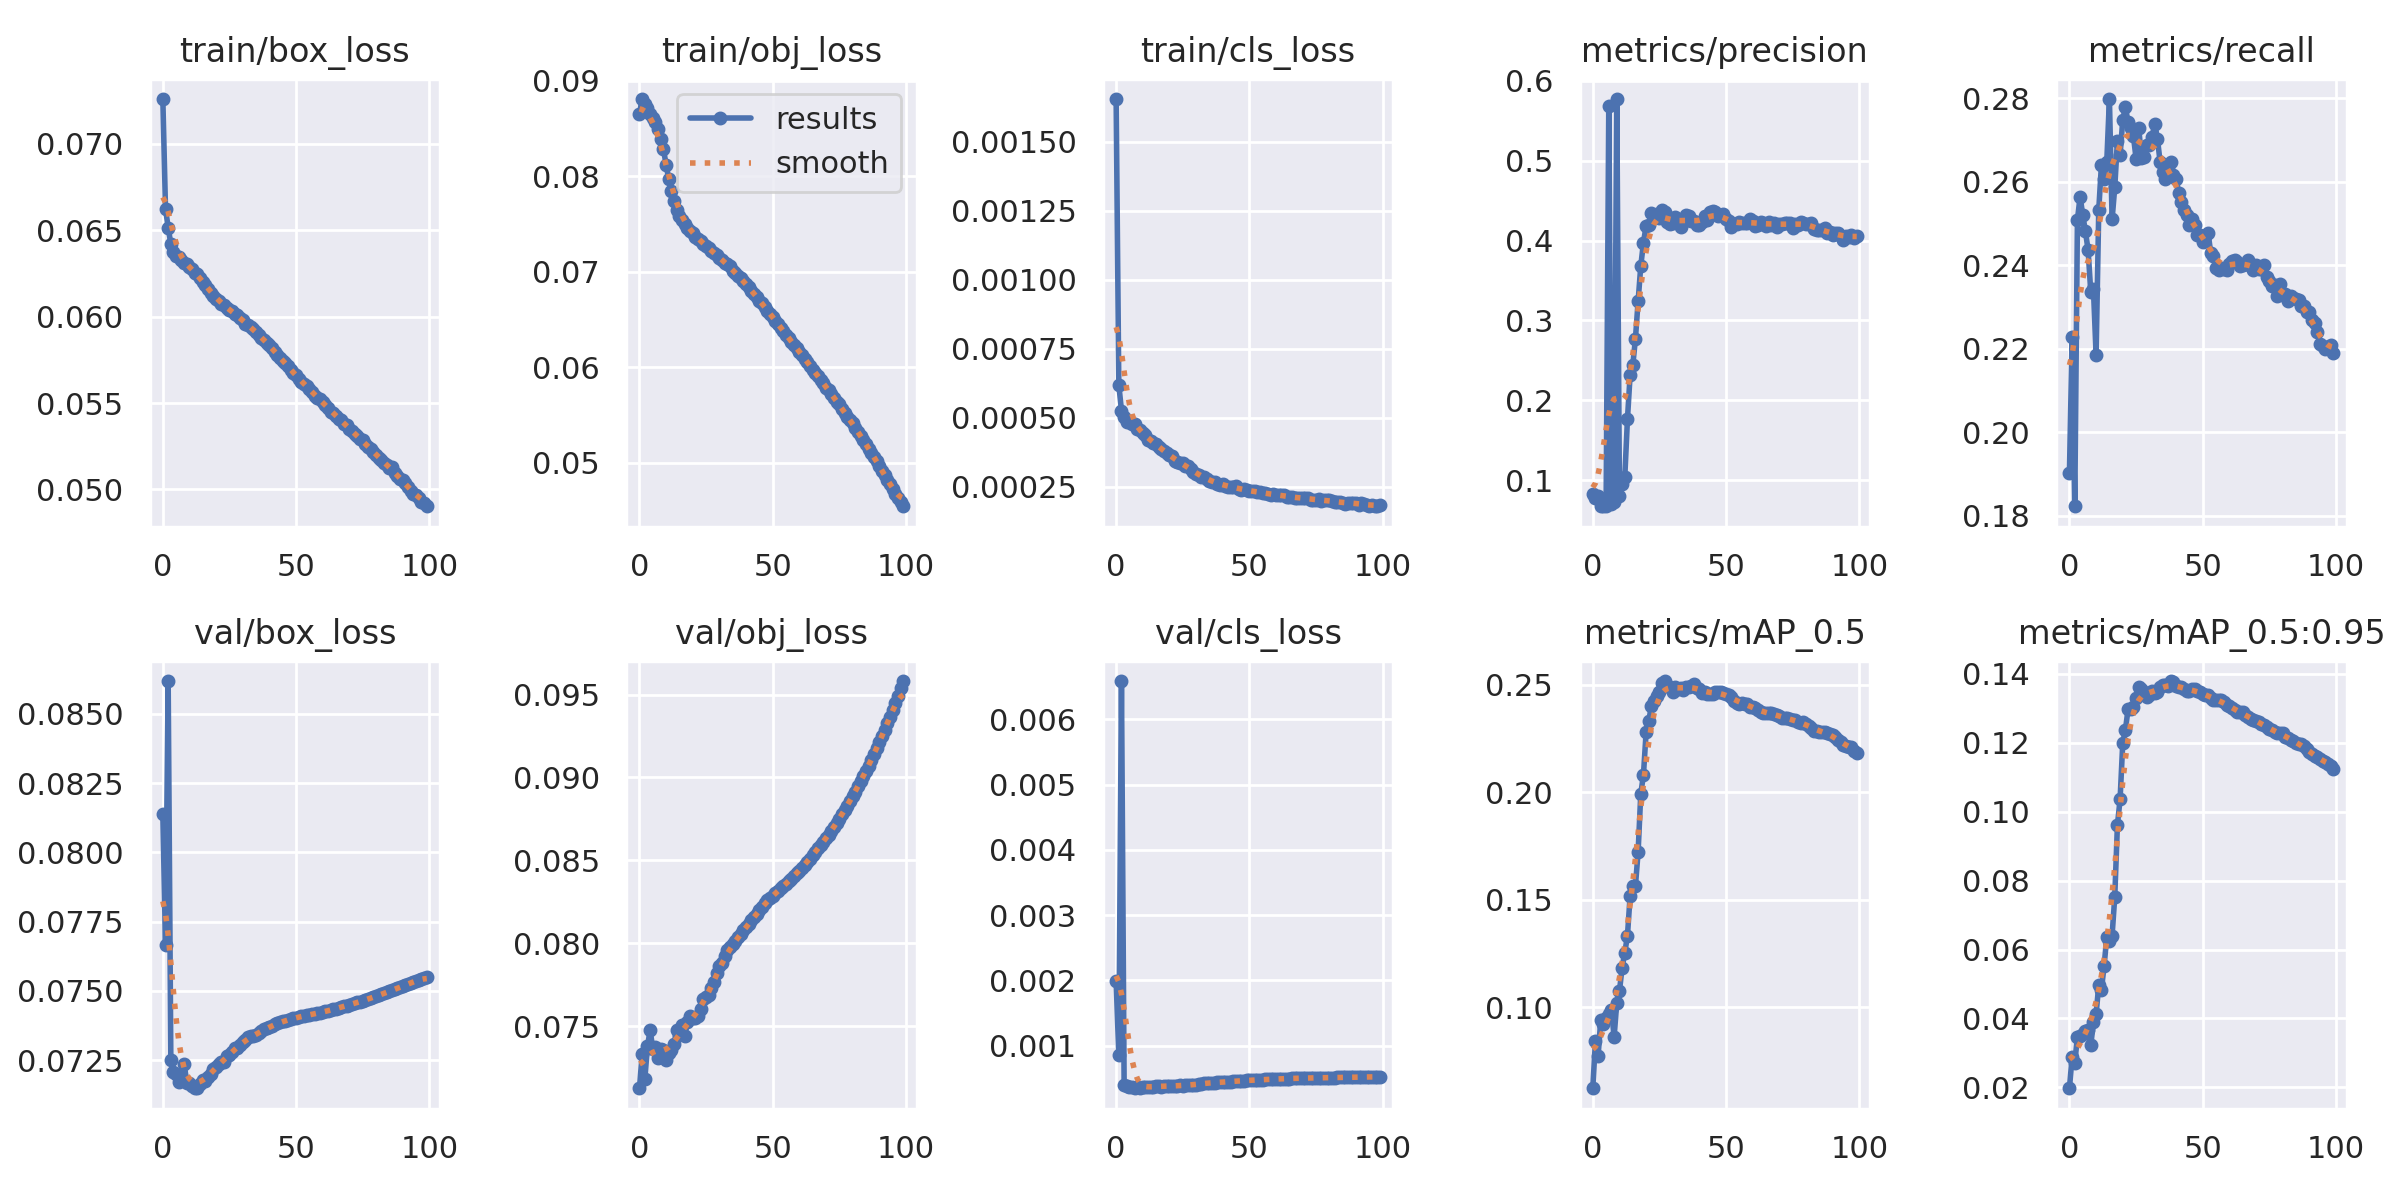

Values plotted in this chart, from the file beside it:
epoch, train/box_loss, train/obj_loss, train/cls_loss, metrics/precision, metrics/recall, metrics/mAP_0.5, metrics/mAP_0.5:0.95, val/box_loss, val/obj_loss, val/cls_loss, x/lr0, x/lr1, x/lr2
0, 0.0726, 0.08654, 0.001655, 0.08235, 0.1903, 0.06226, 0.01976, 0.08137, 0.07125, 0.001987, 0.07002, 0.003331, 0.003331
1, 0.06625, 0.08811, 0.0006193, 0.07802, 0.2228, 0.08424, 0.02884, 0.07666, 0.07333, 0.0008593, 0.03995, 0.006598, 0.006598
2, 0.06516, 0.08756, 0.0005259, 0.08025, 0.1823, 0.07739, 0.02721, 0.08618, 0.0718, 0.006587, 0.009823, 0.0098, 0.0098
3, 0.0642, 0.08716, 0.0005007, 0.06721, 0.2509, 0.09419, 0.0346, 0.07253, 0.07381, 0.0003944, 0.009703, 0.009703, 0.009703
4, 0.06375, 0.08655, 0.0004851, 0.06809, 0.2564, 0.09204, 0.03491, 0.07209, 0.07474, 0.000376, 0.009703, 0.009703, 0.009703
5, 0.06353, 0.08608, 0.0004833, 0.06791, 0.252, 0.09485, 0.03559, 0.07199, 0.07363, 0.0003652, 0.009604, 0.009604, 0.009604
6, 0.06343, 0.08567, 0.0004762, 0.5691, 0.2481, 0.09662, 0.0365, 0.07172, 0.07374, 0.0003597, 0.009505, 0.009505, 0.009505
7, 0.06328, 0.08492, 0.0004762, 0.06952, 0.2436, 0.09881, 0.03668, 0.07193, 0.07305, 0.000355, 0.009406, 0.009406, 0.009406
8, 0.06313, 0.08389, 0.0004586, 0.07292, 0.2336, 0.08618, 0.03221, 0.07236, 0.07363, 0.0003721, 0.009307, 0.009307, 0.009307
9, 0.06303, 0.08283, 0.0004547, 0.5774, 0.2343, 0.1022, 0.0389, 0.07168, 0.07353, 0.000348, 0.009208, 0.009208, 0.009208
10, 0.06288, 0.0812, 0.0004453, 0.07987, 0.2186, 0.1075, 0.0413, 0.07167, 0.07295, 0.0003637, 0.009109, 0.009109, 0.009109
11, 0.06278, 0.07968, 0.0004357, 0.09506, 0.2533, 0.1184, 0.04963, 0.07157, 0.07336, 0.0003613, 0.00901, 0.00901, 0.00901
12, 0.06255, 0.07848, 0.0004206, 0.1035, 0.264, 0.1253, 0.04839, 0.07151, 0.07357, 0.0003615, 0.008911, 0.008911, 0.008911
13, 0.06246, 0.07741, 0.0004164, 0.1763, 0.2607, 0.1332, 0.05524, 0.07149, 0.07394, 0.0003732, 0.008812, 0.008812, 0.008812
14, 0.06226, 0.07652, 0.0004083, 0.2314, 0.2647, 0.1517, 0.06354, 0.07165, 0.07477, 0.0003727, 0.008713, 0.008713, 0.008713
15, 0.06203, 0.07589, 0.0004057, 0.2436, 0.2798, 0.1565, 0.0625, 0.07177, 0.07445, 0.0003808, 0.008614, 0.008614, 0.008614
16, 0.06184, 0.07545, 0.000394, 0.2772, 0.251, 0.1565, 0.06406, 0.07176, 0.07506, 0.000378, 0.008515, 0.008515, 0.008515
17, 0.06163, 0.07504, 0.0003864, 0.3239, 0.2586, 0.1722, 0.07524, 0.0719, 0.07441, 0.000369, 0.008416, 0.008416, 0.008416
18, 0.06136, 0.07461, 0.000379, 0.3682, 0.2698, 0.1993, 0.09614, 0.072, 0.07523, 0.000385, 0.008317, 0.008317, 0.008317
19, 0.06118, 0.07424, 0.0003701, 0.3973, 0.2663, 0.2082, 0.1036, 0.07217, 0.07564, 0.0003849, 0.008218, 0.008218, 0.008218
20, 0.06104, 0.07406, 0.0003656, 0.4183, 0.2748, 0.2279, 0.1199, 0.07224, 0.07549, 0.0003838, 0.008119, 0.008119, 0.008119
21, 0.0609, 0.0737, 0.0003598, 0.4202, 0.2778, 0.2332, 0.1237, 0.07238, 0.07549, 0.0003833, 0.00802, 0.00802, 0.00802
22, 0.06074, 0.07348, 0.0003426, 0.434, 0.2742, 0.2404, 0.1298, 0.07245, 0.07563, 0.0003781, 0.007921, 0.007921, 0.007921
23, 0.06068, 0.0732, 0.0003408, 0.4317, 0.2727, 0.2427, 0.1298, 0.07245, 0.07602, 0.0003815, 0.007822, 0.007822, 0.007822
24, 0.06048, 0.07293, 0.0003348, 0.4333, 0.2709, 0.2451, 0.1304, 0.07267, 0.07662, 0.0003943, 0.007723, 0.007723, 0.007723
25, 0.0604, 0.07272, 0.0003366, 0.4282, 0.2655, 0.2467, 0.133, 0.07269, 0.07676, 0.0003892, 0.007624, 0.007624, 0.007624
26, 0.0603, 0.07245, 0.000325, 0.438, 0.2728, 0.251, 0.1361, 0.07281, 0.07691, 0.0003916, 0.007525, 0.007525, 0.007525
27, 0.06016, 0.07219, 0.0003237, 0.4354, 0.2657, 0.2518, 0.1357, 0.07292, 0.07727, 0.0003985, 0.007426, 0.007426, 0.007426
28, 0.06007, 0.07202, 0.0003121, 0.4233, 0.266, 0.2496, 0.1346, 0.07295, 0.07768, 0.000399, 0.007327, 0.007327, 0.007327
29, 0.0599, 0.07178, 0.0003046, 0.4203, 0.2687, 0.2491, 0.1332, 0.07306, 0.07819, 0.0004013, 0.007228, 0.007228, 0.007228
30, 0.05981, 0.07149, 0.0002967, 0.4217, 0.2688, 0.2469, 0.1339, 0.07317, 0.07863, 0.0004039, 0.007129, 0.007129, 0.007129
31, 0.0596, 0.07124, 0.0002914, 0.43, 0.2707, 0.2491, 0.1351, 0.07323, 0.07884, 0.0004098, 0.00703, 0.00703, 0.00703
32, 0.05951, 0.07097, 0.0002854, 0.4247, 0.2739, 0.2482, 0.1343, 0.07333, 0.07924, 0.0004146, 0.006931, 0.006931, 0.006931
33, 0.0594, 0.07081, 0.0002851, 0.4177, 0.2703, 0.2488, 0.1346, 0.07337, 0.07956, 0.0004255, 0.006832, 0.006832, 0.006832
34, 0.05927, 0.07059, 0.0002774, 0.4229, 0.2648, 0.2475, 0.1362, 0.07337, 0.07977, 0.0004306, 0.006733, 0.006733, 0.006733
35, 0.05911, 0.07014, 0.0002707, 0.4326, 0.2622, 0.2489, 0.1366, 0.07343, 0.07995, 0.0004306, 0.006634, 0.006634, 0.006634
36, 0.05893, 0.0699, 0.0002684, 0.4306, 0.2607, 0.2492, 0.1367, 0.07349, 0.08011, 0.0004333, 0.006535, 0.006535, 0.006535
37, 0.05878, 0.0696, 0.0002682, 0.4249, 0.2636, 0.2497, 0.1363, 0.07354, 0.08038, 0.000436, 0.006436, 0.006436, 0.006436
38, 0.05867, 0.06931, 0.0002592, 0.4246, 0.2646, 0.2503, 0.1379, 0.07361, 0.08056, 0.000438, 0.006337, 0.006337, 0.006337
39, 0.05849, 0.06907, 0.000257, 0.4191, 0.2615, 0.2487, 0.1376, 0.07365, 0.08078, 0.0004387, 0.006238, 0.006238, 0.006238
40, 0.05835, 0.06877, 0.0002579, 0.4193, 0.2606, 0.2483, 0.1364, 0.07371, 0.08095, 0.0004403, 0.006139, 0.006139, 0.006139
41, 0.05816, 0.06843, 0.0002539, 0.4235, 0.2573, 0.2461, 0.1361, 0.07375, 0.08115, 0.0004431, 0.00604, 0.00604, 0.00604
42, 0.05795, 0.06804, 0.0002483, 0.4303, 0.2551, 0.2469, 0.1361, 0.07379, 0.08137, 0.0004481, 0.005941, 0.005941, 0.005941
43, 0.05781, 0.06767, 0.0002499, 0.4262, 0.2533, 0.2457, 0.1356, 0.07383, 0.0816, 0.0004512, 0.005842, 0.005842, 0.005842
44, 0.05763, 0.06736, 0.000247, 0.4354, 0.252, 0.246, 0.1349, 0.07387, 0.08178, 0.0004542, 0.005743, 0.005743, 0.005743
45, 0.05744, 0.06697, 0.0002513, 0.4366, 0.2495, 0.2457, 0.135, 0.07391, 0.08199, 0.0004576, 0.005644, 0.005644, 0.005644
46, 0.05731, 0.06674, 0.0002401, 0.4353, 0.251, 0.2469, 0.1355, 0.07393, 0.08219, 0.0004599, 0.005545, 0.005545, 0.005545
47, 0.05712, 0.06629, 0.000238, 0.4309, 0.2496, 0.2467, 0.1355, 0.07396, 0.08241, 0.0004627, 0.005446, 0.005446, 0.005446
48, 0.05688, 0.06594, 0.00024, 0.432, 0.2473, 0.2465, 0.135, 0.07399, 0.08258, 0.0004653, 0.005347, 0.005347, 0.005347
49, 0.05674, 0.0656, 0.0002373, 0.4333, 0.2473, 0.2463, 0.1347, 0.07401, 0.08273, 0.0004675, 0.005248, 0.005248, 0.005248
50, 0.05664, 0.06528, 0.000233, 0.4277, 0.2455, 0.2457, 0.1341, 0.07404, 0.08288, 0.0004697, 0.005149, 0.005149, 0.005149
51, 0.05639, 0.0649, 0.0002333, 0.425, 0.2469, 0.2452, 0.1339, 0.07406, 0.08302, 0.0004712, 0.00505, 0.00505, 0.00505
52, 0.05623, 0.06452, 0.0002325, 0.4177, 0.2478, 0.2443, 0.1338, 0.07408, 0.08317, 0.0004739, 0.004951, 0.004951, 0.004951
53, 0.05611, 0.06416, 0.0002316, 0.4205, 0.2429, 0.2427, 0.1331, 0.0741, 0.0833, 0.0004751, 0.004852, 0.004852, 0.004852
54, 0.05596, 0.0638, 0.0002296, 0.4214, 0.2421, 0.2418, 0.1325, 0.07412, 0.08344, 0.0004765, 0.004753, 0.004753, 0.004753
55, 0.05582, 0.06343, 0.0002272, 0.4234, 0.2394, 0.2413, 0.1323, 0.07414, 0.08359, 0.0004797, 0.004654, 0.004654, 0.004654
56, 0.05561, 0.06307, 0.0002277, 0.4221, 0.2389, 0.2418, 0.1322, 0.07416, 0.08374, 0.0004821, 0.004555, 0.004555, 0.004555
57, 0.05542, 0.06266, 0.0002227, 0.4219, 0.2394, 0.2413, 0.1323, 0.07418, 0.0839, 0.0004838, 0.004456, 0.004456, 0.004456
58, 0.0553, 0.06234, 0.0002211, 0.4227, 0.239, 0.2411, 0.1318, 0.0742, 0.08406, 0.0004856, 0.004357, 0.004357, 0.004357
59, 0.05523, 0.06198, 0.0002217, 0.4266, 0.2389, 0.2399, 0.131, 0.07422, 0.08421, 0.0004872, 0.004258, 0.004258, 0.004258
... 40 more rows
